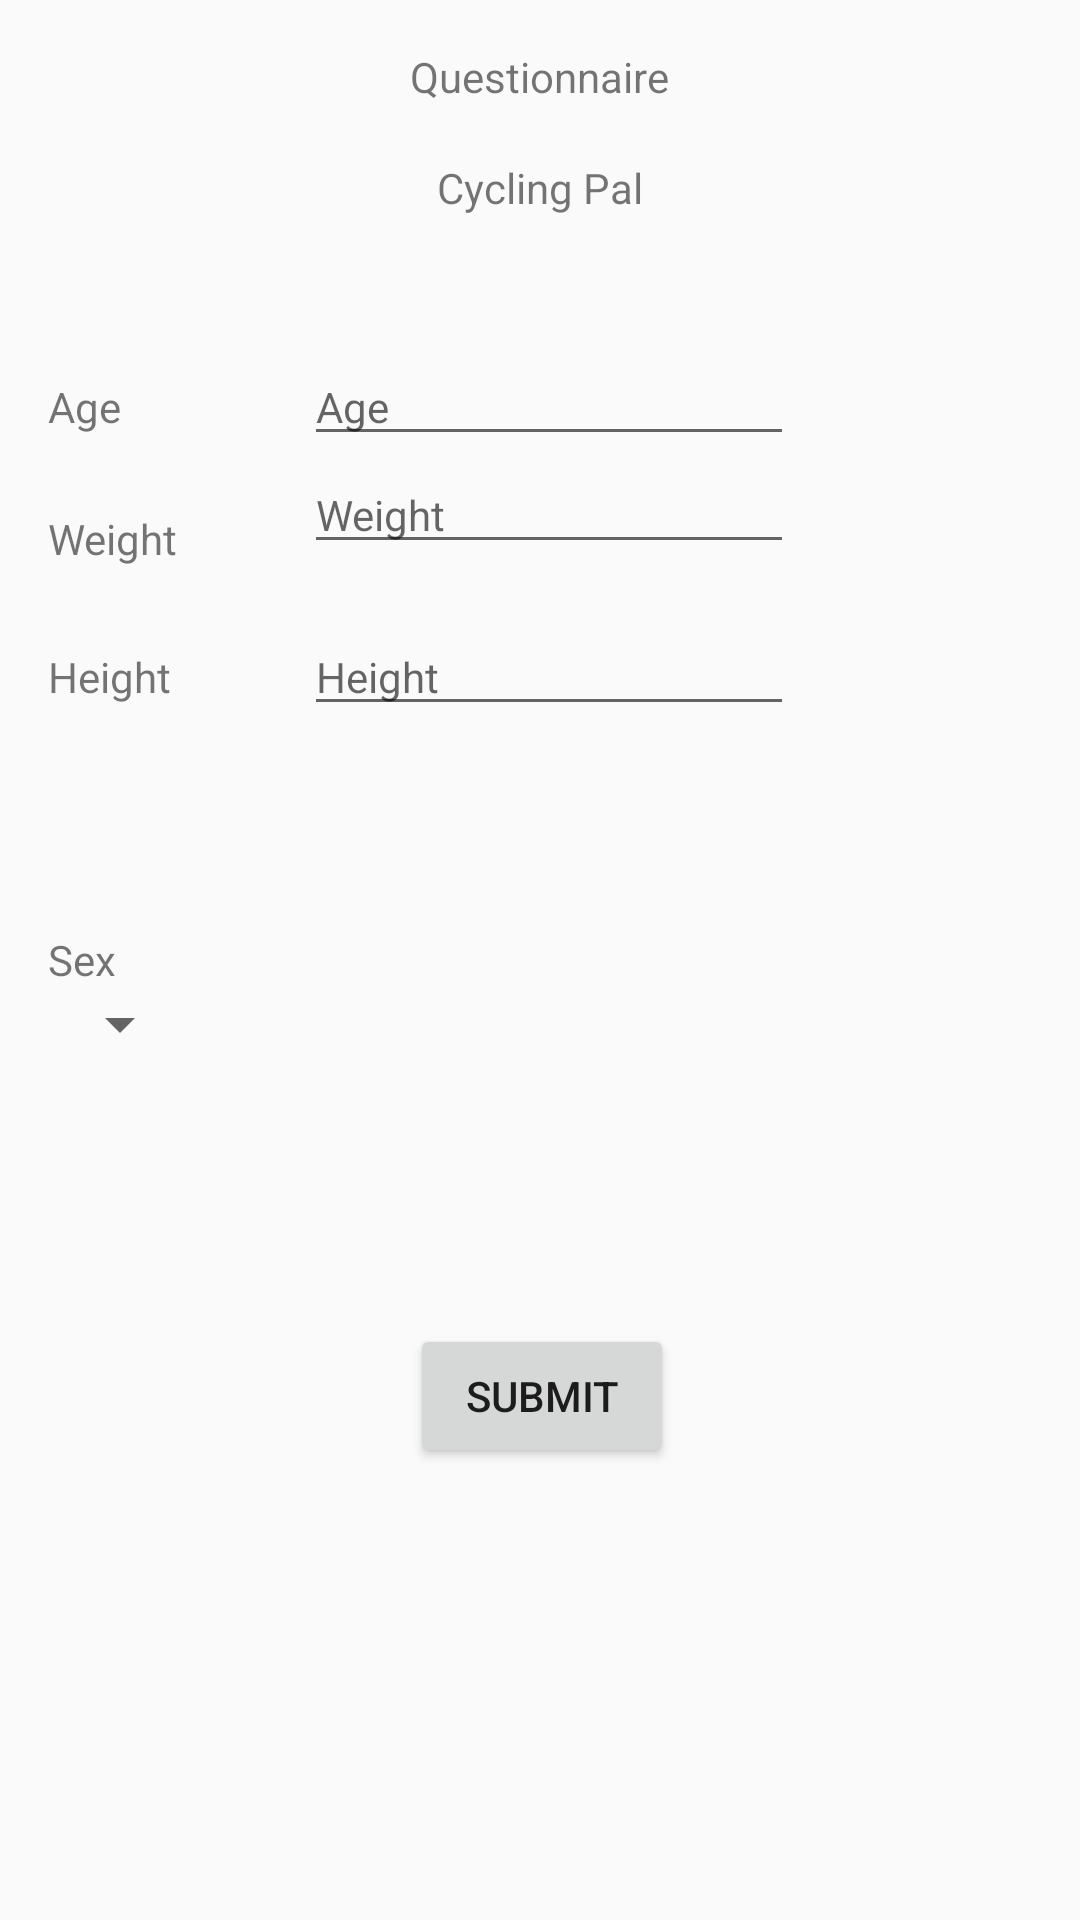

This screen was rendered from an Android layout file. Write that file and the resources it references.
<!-- AndroidManifest.xml: application theme AppTheme -->
<!-- res/layout/activity_first_login.xml -->
<?xml version="1.0" encoding="utf-8"?>
<RelativeLayout xmlns:android="http://schemas.android.com/apk/res/android"
    xmlns:tools="http://schemas.android.com/tools"
    android:id="@+id/activity_first_login"
    android:layout_width="match_parent"
    android:layout_height="match_parent"
    android:paddingBottom="@dimen/activity_vertical_margin"
    android:paddingLeft="@dimen/activity_horizontal_margin"
    android:paddingRight="@dimen/activity_horizontal_margin"
    android:paddingTop="@dimen/activity_vertical_margin"
    tools:context="com.szentesi.david.cyclingpalapp.activities.FirstLoginActivity">

    <TextView
        android:text="Questionnaire"
        android:layout_width="wrap_content"
        android:layout_height="wrap_content"
        android:id="@+id/questionnaireTextView"
        android:layout_alignParentTop="true"
        android:layout_centerHorizontal="true" />

    <TextView
        android:text="Cycling Pal"
        android:layout_width="wrap_content"
        android:layout_height="wrap_content"
        android:id="@+id/appTitleTextView"
        android:layout_below="@+id/questionnaireTextView"
        android:layout_centerHorizontal="true"
        android:layout_marginTop="18dp" />

    <TextView
        android:text="Age"
        android:layout_width="wrap_content"
        android:layout_height="wrap_content"
        android:id="@+id/ageTextView"
        android:layout_below="@+id/appTitleTextView"
        android:layout_alignParentStart="true"
        android:layout_marginTop="54dp" />

    <EditText
        android:layout_width="wrap_content"
        android:layout_height="wrap_content"
        android:inputType="number"
        android:ems="10"
        android:id="@+id/ageEditText"
        android:layout_alignBaseline="@+id/ageTextView"
        android:layout_alignBottom="@+id/ageTextView"
        android:layout_toEndOf="@+id/weightTextView"
        android:layout_marginStart="42dp"
        android:textSize="14sp"
        android:hint="Age" />

    <TextView
        android:text="Weight"
        android:layout_width="wrap_content"
        android:layout_height="wrap_content"
        android:id="@+id/weightTextView"
        android:layout_below="@+id/ageTextView"
        android:layout_alignParentStart="true"
        android:layout_marginTop="25dp" />

    <EditText
        android:layout_width="wrap_content"
        android:layout_height="wrap_content"
        android:inputType="number"
        android:ems="10"
        android:id="@+id/weightEditText"
        android:hint="Weight"
        android:layout_below="@+id/ageEditText"
        android:layout_alignStart="@+id/ageEditText"
        android:textSize="14sp" />

    <TextView
        android:text="Height"
        android:layout_width="wrap_content"
        android:layout_height="wrap_content"
        android:id="@+id/heightTextView"
        android:layout_below="@+id/weightTextView"
        android:layout_alignParentStart="true"
        android:layout_marginTop="27dp" />

    <EditText
        android:layout_width="wrap_content"
        android:layout_height="wrap_content"
        android:inputType="number"
        android:ems="10"
        android:id="@+id/heightEditText"
        android:hint="Height"
        android:layout_alignBaseline="@+id/heightTextView"
        android:layout_alignBottom="@+id/heightTextView"
        android:layout_alignStart="@+id/weightEditText"
        android:textSize="14sp" />

    <TextView
        android:text="Sex"
        android:layout_width="wrap_content"
        android:layout_height="wrap_content"
        android:id="@+id/sexTextView"
        android:layout_centerVertical="true"
        android:layout_alignParentStart="true" />

    <Spinner
        android:layout_width="wrap_content"
        android:layout_height="wrap_content"
        android:id="@+id/sexEditSpinner"
        android:layout_alignBaseline="@+id/sexTextView"
        android:padding="@dimen/activity_horizontal_margin"
        android:layout_alignBottom="@+id/sexTextView" />

        
        
        
        
        
        
        
        
        
        

    <Button
        android:text="Submit"
        android:layout_width="wrap_content"
        android:layout_height="wrap_content"
        android:id="@+id/submitButton"
        android:layout_below="@+id/sexEditSpinner"
        android:layout_alignStart="@+id/questionnaireTextView"
        android:layout_marginTop="84dp" />

</RelativeLayout>
<!-- resources referenced by this layout -->
<resources>
  <dimen name="activity_horizontal_margin">16dp</dimen>
  <dimen name="activity_vertical_margin">16dp</dimen>
  <style name="AppTheme" parent="Theme.AppCompat.Light.DarkActionBar">
          
          <item name="windowActionBar">false</item>
          <item name="windowNoTitle">true</item>
          <item name="colorPrimary">@color/colorPrimary</item>
          <item name="colorPrimaryDark">@color/colorPrimaryDark</item>
          <item name="colorAccent">@color/colorAccent</item>
      </style>
  <color name="colorPrimary">#3F51B5</color>
  <color name="colorPrimaryDark">#303F9F</color>
  <color name="colorAccent">#FF4081</color>
</resources>
